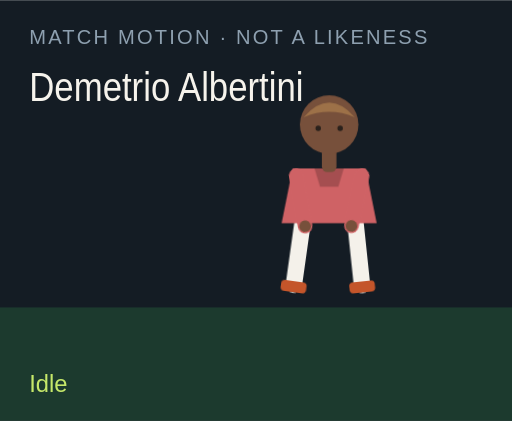
t = 0.00 s
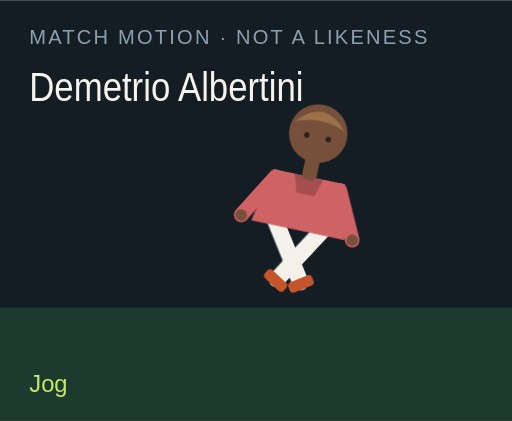
t = 1.50 s
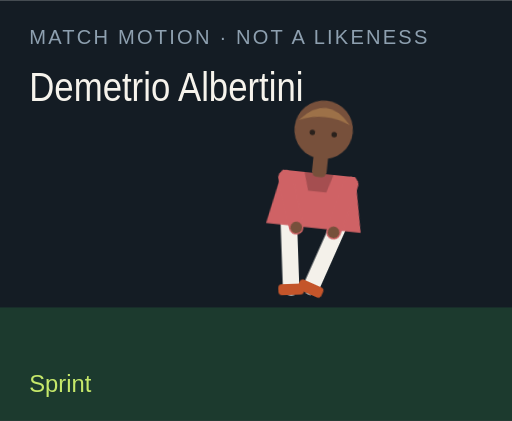
t = 3.00 s
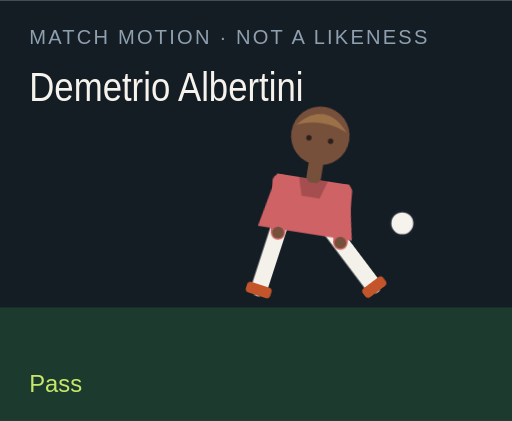
t = 4.50 s
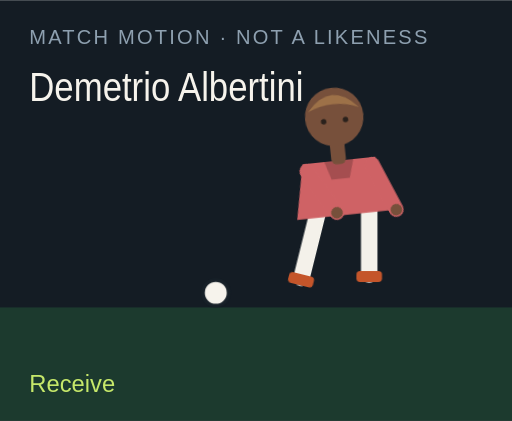
t = 6.00 s
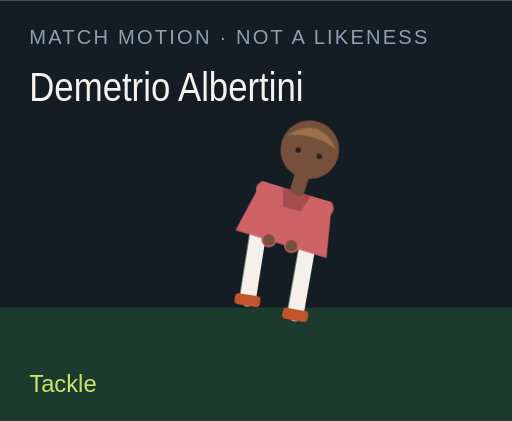
t = 7.50 s

The animated SVG that drew these frames (rendered in a browser with its animation timeline set to each time). Animation: 18 CSS @keyframes rules; one cycle of 9.00 s, repeats indefinitely.

<?xml version="1.0" encoding="UTF-8"?>
<svg xmlns="http://www.w3.org/2000/svg" viewBox="0 0 280 230" role="img">
  <style>@media (prefers-reduced-motion: reduce){animate,animateTransform{display:none}}</style>
  <rect width="280" height="230" fill="#141c24"/>
  <rect y="168" width="280" height="62" fill="#1c3a2e"/>
  <text x="16" y="24" fill="#8ea0b0" font-family="Arial,sans-serif" font-size="11" letter-spacing="1.2">MATCH MOTION · NOT A LIKENESS</text>
  <text x="16" y="55" fill="#f6f3ec" font-family="Impact,sans-serif" font-size="22" textLength="150" lengthAdjust="spacingAndGlyphs">Demetrio Albertini</text>
  <circle r="7" fill="#f6f3ec" stroke="#172028" stroke-width="2" id="motion-3876" cx="150" cy="160" opacity="0">
    
    
    
  </circle>
  <g transform="translate(132 40)">
    <g id="motion-3898" transform="rotate(0 48 90)">
      
      <g id="motion-3900" transform="translate(0 0)">
        
        <g transform="translate(34 78)"><g id="motion-3902" transform="rotate(8)"><path d="M0 0 V38" stroke="#f4f1ea" stroke-width="9" stroke-linecap="round"/><rect x="-7" y="36" width="14" height="6" rx="2" fill="#c4552a"/></g></g>
        <g transform="translate(62 78)"><g id="motion-3904" transform="rotate(-6)"><path d="M0 0 V38" stroke="#f4f1ea" stroke-width="9" stroke-linecap="round"/><rect x="-7" y="36" width="14" height="6" rx="2" fill="#c4552a"/></g></g>
        <path d="M28 52 h40 l6 30 H22 Z" fill="#cf6265"/>
        <path d="M40 52 h16 l-3 10 H43 Z" fill="#000" opacity=".2"/>
        <g transform="translate(30 56)"><g id="motion-3906" transform="rotate(-10)"><path d="M0 0 V28" stroke="#cf6265" stroke-width="8" stroke-linecap="round"/><circle cx="0" cy="28" r="3.2" fill="#77503b"/></g></g>
        <g transform="translate(66 56)"><g id="motion-3908" transform="rotate(12)"><path d="M0 0 V28" stroke="#cf6265" stroke-width="8" stroke-linecap="round"/><circle cx="0" cy="28" r="3.2" fill="#77503b"/></g></g>
        <rect x="44" y="40" width="8" height="14" rx="3" fill="#77503b"/>
        <circle cx="48" cy="28" r="16" fill="#77503b"/>
        <path d="M34 24 Q48 8 62 24 Q48 18 34 24" fill="#9d7148"/>
        <circle cx="42" cy="30" r="1.5" fill="#2a211c"/><circle cx="54" cy="30" r="1.5" fill="#2a211c"/>
      </g>
    </g>
  </g>
  <text x="16" y="214" fill="#c6e86a" font-family="Arial,sans-serif" font-size="13" opacity="1" id="motion-3880">Idle</text><text x="16" y="214" fill="#c6e86a" font-family="Arial,sans-serif" font-size="13" opacity="0" id="motion-3882">Jog</text><text x="16" y="214" fill="#c6e86a" font-family="Arial,sans-serif" font-size="13" opacity="0" id="motion-3884">Sprint</text><text x="16" y="214" fill="#c6e86a" font-family="Arial,sans-serif" font-size="13" opacity="0" id="motion-3886">Dribble</text><text x="16" y="214" fill="#c6e86a" font-family="Arial,sans-serif" font-size="13" opacity="0" id="motion-3888">Pass</text><text x="16" y="214" fill="#c6e86a" font-family="Arial,sans-serif" font-size="13" opacity="0" id="motion-3890">Shoot</text><text x="16" y="214" fill="#c6e86a" font-family="Arial,sans-serif" font-size="13" opacity="0" id="motion-3892">Receive</text><text x="16" y="214" fill="#c6e86a" font-family="Arial,sans-serif" font-size="13" opacity="0" id="motion-3894">Tackle</text><text x="16" y="214" fill="#c6e86a" font-family="Arial,sans-serif" font-size="13" opacity="0" id="motion-3896">Arms wide</text>
<style>@keyframes track-3877{0%{cx:150px}11.1%{cx:156px}22.2%{cx:164px}33.300000000000004%{cx:142px}44.4%{cx:190px}55.60000000000001%{cx:250px}66.7%{cx:118px}77.8%{cx:150px}88.9%{cx:150px}100%{cx:150px}}@keyframes track-3878{0%{cy:160px}11.1%{cy:158px}22.2%{cy:154px}33.300000000000004%{cy:156px}44.4%{cy:148px}55.60000000000001%{cy:96px}66.7%{cy:160px}77.8%{cy:160px}88.9%{cy:160px}100%{cy:160px}}@keyframes track-3879{0%{opacity:0}11.1%{opacity:0}22.2%{opacity:0}33.300000000000004%{opacity:1}44.4%{opacity:1}55.60000000000001%{opacity:1}66.7%{opacity:1}77.8%{opacity:0}88.9%{opacity:0}100%{opacity:0}}@keyframes track-3881{0%{opacity:1}11.1%{opacity:0}22.2%{opacity:0}33.300000000000004%{opacity:0}44.4%{opacity:0}55.60000000000001%{opacity:0}66.7%{opacity:0}77.8%{opacity:0}88.9%{opacity:0}100%{opacity:1}}@keyframes track-3883{0%{opacity:0}11.1%{opacity:1}22.2%{opacity:0}33.300000000000004%{opacity:0}44.4%{opacity:0}55.60000000000001%{opacity:0}66.7%{opacity:0}77.8%{opacity:0}88.9%{opacity:0}100%{opacity:0}}@keyframes track-3885{0%{opacity:0}11.1%{opacity:0}22.2%{opacity:1}33.300000000000004%{opacity:0}44.4%{opacity:0}55.60000000000001%{opacity:0}66.7%{opacity:0}77.8%{opacity:0}88.9%{opacity:0}100%{opacity:0}}@keyframes track-3887{0%{opacity:0}11.1%{opacity:0}22.2%{opacity:0}33.300000000000004%{opacity:1}44.4%{opacity:0}55.60000000000001%{opacity:0}66.7%{opacity:0}77.8%{opacity:0}88.9%{opacity:0}100%{opacity:0}}@keyframes track-3889{0%{opacity:0}11.1%{opacity:0}22.2%{opacity:0}33.300000000000004%{opacity:0}44.4%{opacity:1}55.60000000000001%{opacity:0}66.7%{opacity:0}77.8%{opacity:0}88.9%{opacity:0}100%{opacity:0}}@keyframes track-3891{0%{opacity:0}11.1%{opacity:0}22.2%{opacity:0}33.300000000000004%{opacity:0}44.4%{opacity:0}55.60000000000001%{opacity:1}66.7%{opacity:0}77.8%{opacity:0}88.9%{opacity:0}100%{opacity:0}}@keyframes track-3893{0%{opacity:0}11.1%{opacity:0}22.2%{opacity:0}33.300000000000004%{opacity:0}44.4%{opacity:0}55.60000000000001%{opacity:0}66.7%{opacity:1}77.8%{opacity:0}88.9%{opacity:0}100%{opacity:0}}@keyframes track-3895{0%{opacity:0}11.1%{opacity:0}22.2%{opacity:0}33.300000000000004%{opacity:0}44.4%{opacity:0}55.60000000000001%{opacity:0}66.7%{opacity:0}77.8%{opacity:1}88.9%{opacity:0}100%{opacity:0}}@keyframes track-3897{0%{opacity:0}11.1%{opacity:0}22.2%{opacity:0}33.300000000000004%{opacity:0}44.4%{opacity:0}55.60000000000001%{opacity:0}66.7%{opacity:0}77.8%{opacity:0}88.9%{opacity:1}100%{opacity:0}}@keyframes track-3899{0%{transform:rotate(0deg)}11.1%{transform:rotate(8deg)}22.2%{transform:rotate(16deg)}33.300000000000004%{transform:rotate(6deg)}44.4%{transform:rotate(4deg)}55.60000000000001%{transform:rotate(14deg)}66.7%{transform:rotate(-6deg)}77.8%{transform:rotate(34deg)}88.9%{transform:rotate(0deg)}100%{transform:rotate(0deg)}}@keyframes track-3901{0%{transform:translate(0px,0px)}11.1%{transform:translate(0px,-3px)}22.2%{transform:translate(0px,-6px)}33.300000000000004%{transform:translate(0px,-2px)}44.4%{transform:translate(0px,2px)}55.60000000000001%{transform:translate(0px,-4px)}66.7%{transform:translate(0px,1px)}77.8%{transform:translate(0px,10px)}88.9%{transform:translate(0px,-8px)}100%{transform:translate(0px,0px)}}@keyframes track-3903{0%{transform:rotate(8deg)}11.1%{transform:rotate(-26deg)}22.2%{transform:rotate(-42deg)}33.300000000000004%{transform:rotate(-8deg)}44.4%{transform:rotate(6deg)}55.60000000000001%{transform:rotate(12deg)}66.7%{transform:rotate(20deg)}77.8%{transform:rotate(-8deg)}88.9%{transform:rotate(-8deg)}100%{transform:rotate(8deg)}}@keyframes track-3905{0%{transform:rotate(-6deg)}11.1%{transform:rotate(24deg)}22.2%{transform:rotate(38deg)}33.300000000000004%{transform:rotate(18deg)}44.4%{transform:rotate(-38deg)}55.60000000000001%{transform:rotate(-54deg)}66.7%{transform:rotate(6deg)}77.8%{transform:rotate(-22deg)}88.9%{transform:rotate(8deg)}100%{transform:rotate(-6deg)}}@keyframes track-3907{0%{transform:rotate(-10deg)}11.1%{transform:rotate(24deg)}22.2%{transform:rotate(36deg)}33.300000000000004%{transform:rotate(-18deg)}44.4%{transform:rotate(10deg)}55.60000000000001%{transform:rotate(-24deg)}66.7%{transform:rotate(-30deg)}77.8%{transform:rotate(12deg)}88.9%{transform:rotate(-58deg)}100%{transform:rotate(-10deg)}}@keyframes track-3909{0%{transform:rotate(12deg)}11.1%{transform:rotate(-20deg)}22.2%{transform:rotate(-32deg)}33.300000000000004%{transform:rotate(14deg)}44.4%{transform:rotate(-26deg)}55.60000000000001%{transform:rotate(18deg)}66.7%{transform:rotate(-22deg)}77.8%{transform:rotate(-6deg)}88.9%{transform:rotate(58deg)}100%{transform:rotate(12deg)}}@media(prefers-reduced-motion:no-preference){#motion-3876{animation:track-3877 9s linear infinite both,track-3878 9s linear infinite both,track-3879 9s steps(1,end) infinite both}#motion-3880{animation:track-3881 9s steps(1,end) infinite both}#motion-3882{animation:track-3883 9s steps(1,end) infinite both}#motion-3884{animation:track-3885 9s steps(1,end) infinite both}#motion-3886{animation:track-3887 9s steps(1,end) infinite both}#motion-3888{animation:track-3889 9s steps(1,end) infinite both}#motion-3890{animation:track-3891 9s steps(1,end) infinite both}#motion-3892{animation:track-3893 9s steps(1,end) infinite both}#motion-3894{animation:track-3895 9s steps(1,end) infinite both}#motion-3896{animation:track-3897 9s steps(1,end) infinite both}#motion-3898{animation:track-3899 9s linear infinite both}#motion-3900{animation:track-3901 9s linear infinite both}#motion-3902{animation:track-3903 9s linear infinite both}#motion-3904{animation:track-3905 9s linear infinite both}#motion-3906{animation:track-3907 9s linear infinite both}#motion-3908{animation:track-3909 9s linear infinite both}}</style></svg>
